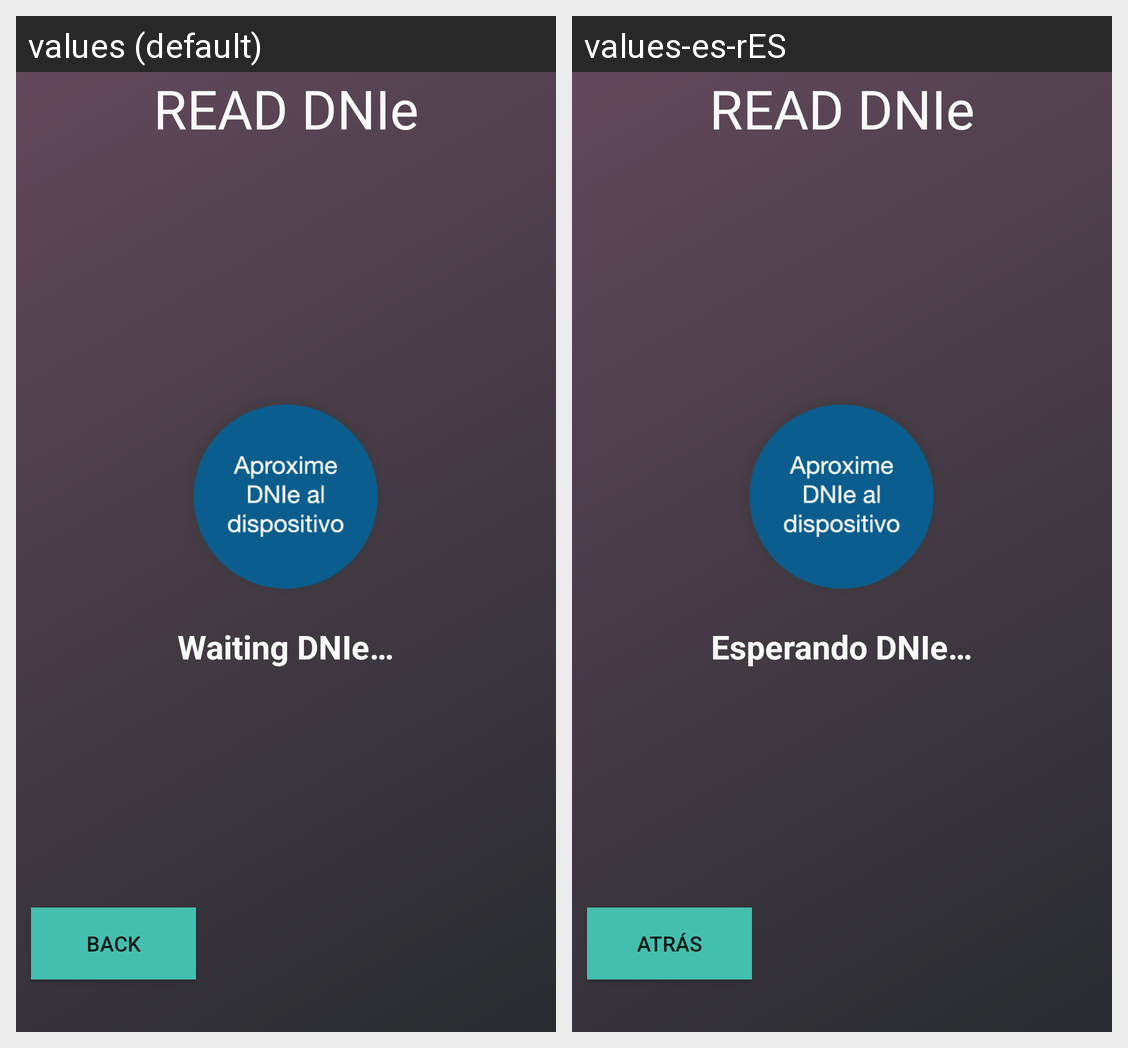

Locale-by-locale string values for the Android screen shown in this grid:
Android screen res/layout/component_dnie_read.xml rendered under 2 locales, left to right: values (default), values-es-rES. Device: Nexus 5 (rendered at 1080×1920; each locale shown at half size, 540×960, under a caption strip naming it); theme AppTheme.
Strings drawn on this screen, with the default value and each locale's value (text and hints the layout hard-codes, and strings that could not be matched under every locale, appear in the picture but are not listed):

op_dgtinit2
  values: Waiting DNIe…
  values-es-rES: Esperando DNIe…

back
  values: Back
  values-es-rES: Atrás
